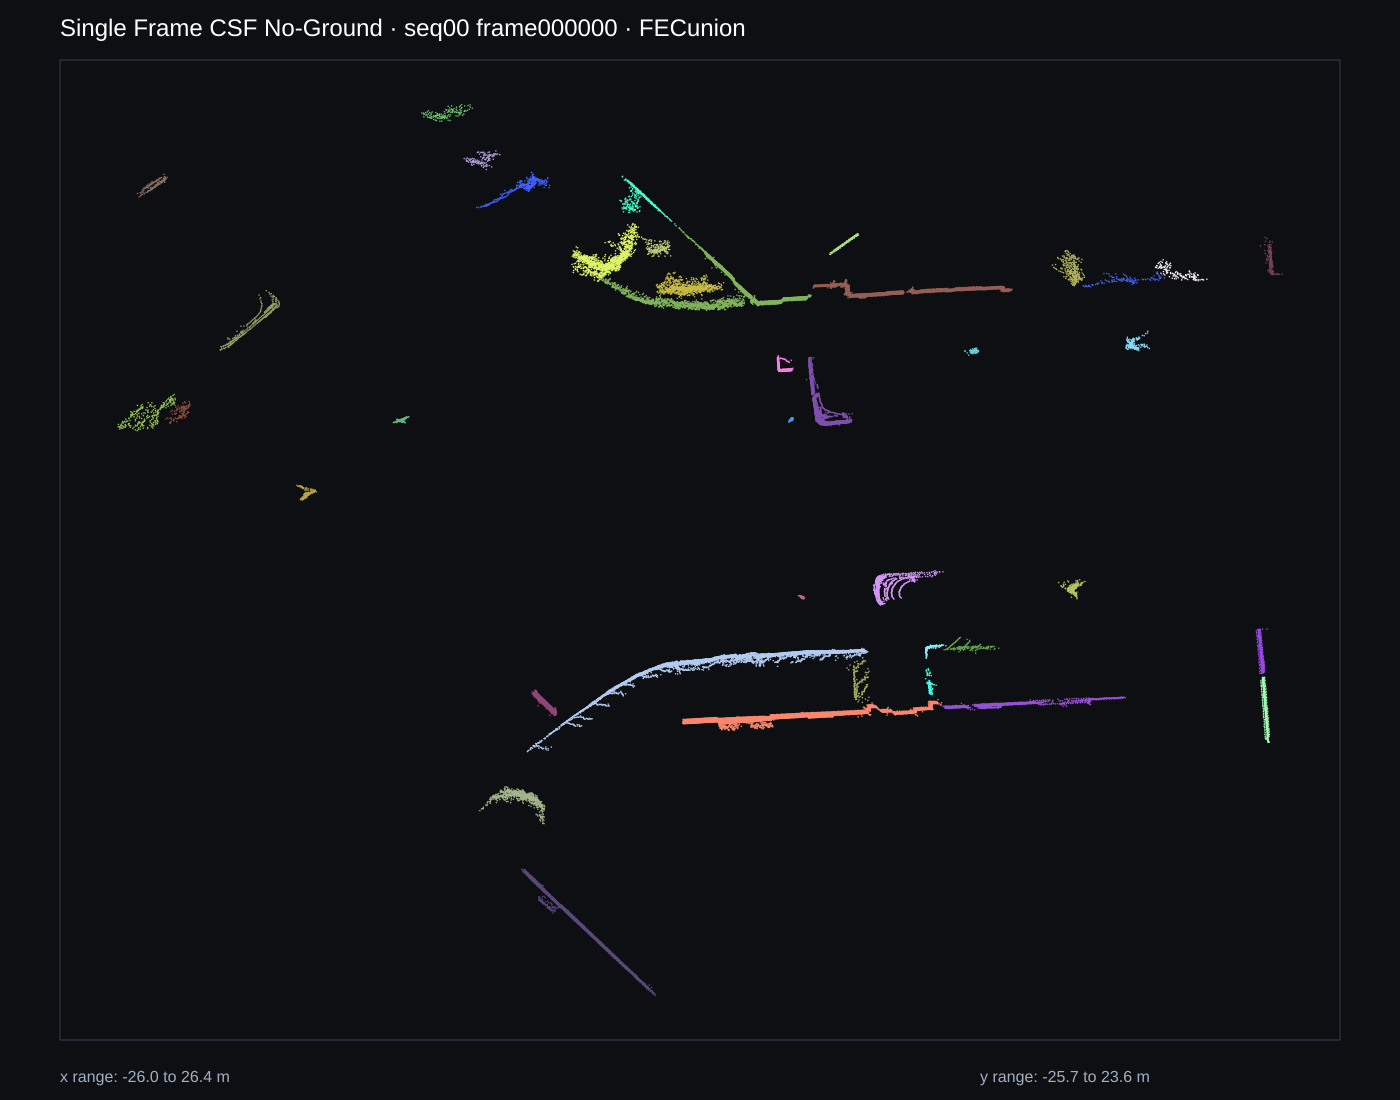

Source data for this figure (header and first rows):
x, y, z, r, g, b
18.64, 9.11, 0.9094, 135, 216, 246
18.57, 9.151, 0.9083, 135, 216, 246
18.54, 9.206, 0.9083, 135, 216, 246
18.54, 9.278, 0.9093, 135, 216, 246
17.79, 9.08, 0.8833, 135, 216, 246
17.72, 9.115, 0.8823, 135, 216, 246
17.68, 9.168, 0.8823, 135, 216, 246
17.7, 9.246, 0.8833, 135, 216, 246
18.19, 9.579, 0.9032, 135, 216, 246
18.24, 9.641, 0.9062, 135, 216, 246
18.56, 9.885, 0.9192, 135, 216, 246
18.57, 9.968, 0.9212, 135, 216, 246
18.45, 9.174, 0.7733, 135, 216, 246
18.29, 9.168, 0.7693, 135, 216, 246
18.43, 9.31, 0.7753, 135, 216, 246
17.74, 9.067, 0.7553, 135, 216, 246
17.69, 9.114, 0.7543, 135, 216, 246
17.69, 9.186, 0.7553, 135, 216, 246
18.21, 9.598, 0.7732, 135, 216, 246
18.43, 9.75, 0.7802, 135, 216, 246
18.49, 9.856, 0.7832, 135, 216, 246
18.49, 9.205, 0.6773, 135, 216, 246
18.43, 9.252, 0.6763, 135, 216, 246
18.42, 9.32, 0.6773, 135, 216, 246
17.85, 9.138, 0.6633, 135, 216, 246
17.79, 9.176, 0.6623, 135, 216, 246
17.77, 9.237, 0.6633, 135, 216, 246
17.85, 9.349, 0.6653, 135, 216, 246
18.23, 9.625, 0.6762, 135, 216, 246
18.35, 9.763, 0.6802, 135, 216, 246
18.42, 9.201, 0.5193, 135, 216, 246
18.35, 9.238, 0.5183, 135, 216, 246
18.34, 9.308, 0.5183, 135, 216, 246
17.85, 9.166, 0.5113, 135, 216, 246
17.8, 9.214, 0.5113, 135, 216, 246
17.8, 9.283, 0.5113, 135, 216, 246
18.14, 9.532, 0.5172, 135, 216, 246
18.14, 9.603, 0.5182, 135, 216, 246
18.44, 9.248, 0.4133, 135, 216, 246
18.34, 9.272, 0.4123, 135, 216, 246
18.32, 9.297, 0.4123, 135, 216, 246
17.94, 9.176, 0.4083, 135, 216, 246
17.86, 9.206, 0.4083, 135, 216, 246
17.87, 9.285, 0.4083, 135, 216, 246
17.92, 9.383, 0.4093, 135, 216, 246
18.16, 9.58, 0.4122, 135, 216, 246
18.21, 9.68, 0.4132, 135, 216, 246
18.08, 9.09, 0.2683, 135, 216, 246
18.23, 9.238, 0.2683, 135, 216, 246
18.18, 9.287, 0.2683, 135, 216, 246
17.86, 9.159, 0.2673, 135, 216, 246
17.81, 9.205, 0.2673, 135, 216, 246
17.83, 9.283, 0.2673, 135, 216, 246
18.03, 9.461, 0.2683, 135, 216, 246
18.1, 9.573, 0.2692, 135, 216, 246
18.29, 9.312, 0.1723, 135, 216, 246
18.11, 9.253, 0.1723, 135, 216, 246
17.98, 9.262, 0.1723, 135, 216, 246
17.95, 9.318, 0.1723, 135, 216, 246
17.95, 9.389, 0.1723, 135, 216, 246
... 31,353 more rows
